Run: headless pygame with SDL's dummy video driver; simulated clock (each Clock.tick advances the game by its frame time, no real sleeping); random seed 0; keys injected as events and as key.get_pressed() state; no mouse input.
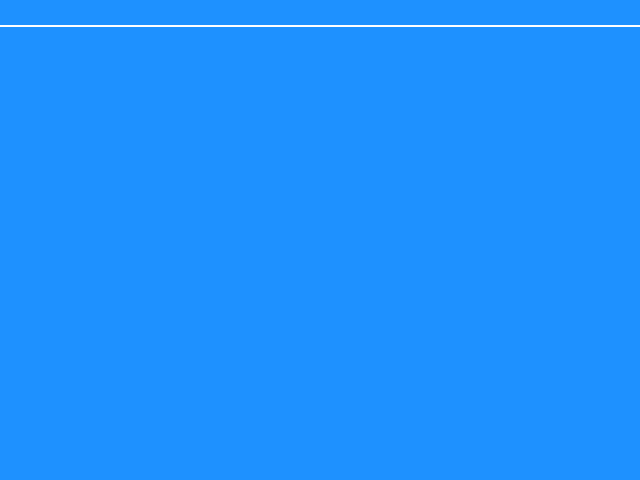
Frame 1 of 4 · flips 1–60 · no input
Frame 2 of 4 · flips 61–180 · tapped SPACE, RETURN · held RIGHT (→), D · screen unchanged from frame 1, image omitted
Frame 3 of 4 · flips 181–300 · held DOWN (↓), S · screen unchanged from frame 2, image omitted
Frame 4 of 4 · flips 301–420 · held LEFT (←), A, UP (↑), W · screen unchanged from frame 3, image omitted

The pygame program that drew these frames:


# Importación de los módulos


import pygame
from pygame.locals import *
import sys


# Constantes


WIDTH = 640
HEIGHT = 480

# Clases y Funciones utilizadas

# Función principal del juego



def main():
    pygame.init()
    # creamos la ventana y le indicamos un titulo:
    screen = pygame.display.set_mode((WIDTH, HEIGHT))
    pygame.display.set_caption("tutorial pygame parte 4")

    # el bucle principal del juego
    while True:
        # Posibles entradas del teclado y mouse
        for event in pygame.event.get():
            if event.type == pygame.QUIT:
                sys.exit()
            elif event.type == pygame.KEYDOWN:
                if event.key == K_ESCAPE:
                    sys.exit()

        # Re dibujar los elementos en pantalla
        screen.fill((30, 145, 255))
        pygame.draw.line(screen, (255, 255, 255), (0, 25), (640, 25), 2)
        # actualizamos la pantalla
        pygame.display.flip()


if __name__ == "__main__":
    main()
